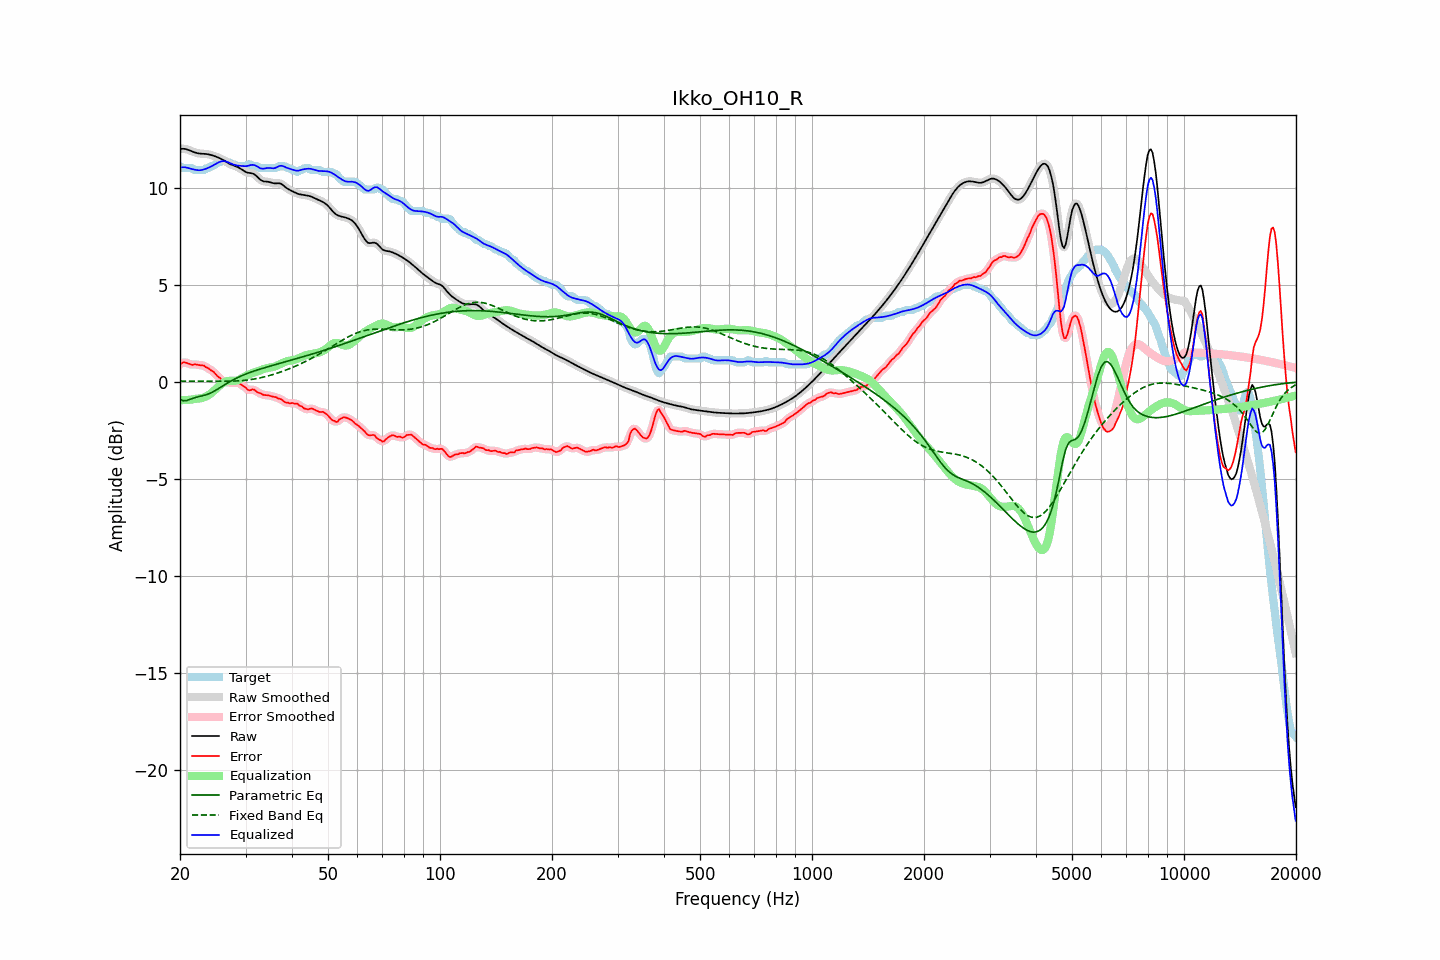

Values plotted in this chart, from the file beside it:
frequency, raw, error, smoothed, error_smoothed, equalization, parametric_eq, fixed_band_eq, equalized_raw, equalized_smoothed, target
20.00, 11.99, 0.89, 11.99, 0.89, -0.95, -0.91, 0.03, 11.04, 11.04, 11.10
20.20, 12.00, 0.95, 12.00, 0.95, -0.95, -0.94, 0.03, 11.05, 11.05, 11.05
20.40, 12.00, 1.00, 12.00, 0.98, -0.95, -0.98, 0.03, 11.05, 11.05, 11.00
20.61, 12.00, 0.99, 11.99, 0.99, -0.94, -0.98, 0.03, 11.05, 11.05, 11.00
20.81, 11.98, 0.97, 11.98, 0.98, -0.94, -0.97, 0.03, 11.03, 11.03, 11.00
21.02, 11.95, 0.95, 11.95, 0.95, -0.94, -0.94, 0.03, 11.01, 11.01, 11.00
21.23, 11.92, 0.92, 11.92, 0.91, -0.93, -0.92, 0.03, 10.99, 10.99, 11.00
21.44, 11.88, 0.88, 11.88, 0.89, -0.92, -0.89, 0.03, 10.96, 10.96, 11.00
21.66, 11.85, 0.87, 11.85, 0.88, -0.90, -0.85, 0.03, 10.95, 10.95, 10.98
21.87, 11.82, 0.91, 11.82, 0.89, -0.89, -0.83, 0.03, 10.93, 10.93, 10.91
22.09, 11.79, 0.89, 11.79, 0.89, -0.88, -0.80, 0.03, 10.91, 10.91, 10.90
22.31, 11.77, 0.87, 11.77, 0.88, -0.87, -0.78, 0.03, 10.90, 10.90, 10.90
22.54, 11.76, 0.86, 11.76, 0.86, -0.86, -0.76, 0.03, 10.90, 10.90, 10.90
22.76, 11.75, 0.85, 11.75, 0.86, -0.85, -0.74, 0.03, 10.90, 10.90, 10.90
22.99, 11.75, 0.84, 11.75, 0.84, -0.83, -0.72, 0.03, 10.92, 10.92, 10.90
23.22, 11.74, 0.83, 11.74, 0.81, -0.80, -0.70, 0.02, 10.94, 10.94, 10.91
23.45, 11.73, 0.75, 11.73, 0.77, -0.77, -0.68, 0.02, 10.97, 10.97, 10.99
23.69, 11.72, 0.72, 11.72, 0.72, -0.72, -0.65, 0.02, 11.00, 11.00, 11.00
23.92, 11.71, 0.68, 11.71, 0.66, -0.67, -0.62, 0.02, 11.04, 11.04, 11.03
24.16, 11.69, 0.60, 11.69, 0.62, -0.62, -0.58, 0.02, 11.07, 11.07, 11.09
24.40, 11.67, 0.56, 11.67, 0.56, -0.55, -0.54, 0.02, 11.12, 11.12, 11.10
24.65, 11.64, 0.50, 11.64, 0.49, -0.48, -0.50, 0.02, 11.16, 11.16, 11.14
24.89, 11.61, 0.41, 11.61, 0.41, -0.40, -0.45, 0.02, 11.21, 11.21, 11.20
25.14, 11.58, 0.31, 11.58, 0.33, -0.32, -0.40, 0.02, 11.26, 11.26, 11.26
25.39, 11.54, 0.24, 11.54, 0.25, -0.24, -0.35, 0.02, 11.30, 11.30, 11.30
25.65, 11.50, 0.19, 11.50, 0.17, -0.17, -0.30, 0.02, 11.33, 11.33, 11.31
25.91, 11.46, 0.08, 11.46, 0.09, -0.10, -0.25, 0.02, 11.36, 11.36, 11.38
26.16, 11.42, 0.01, 11.42, 0.03, -0.05, -0.19, 0.02, 11.37, 11.37, 11.40
26.43, 11.37, -0.03, 11.37, -0.01, -0.01, -0.14, 0.02, 11.36, 11.36, 11.40
26.69, 11.31, -0.01, 11.31, -0.04, 0.02, -0.09, 0.02, 11.34, 11.34, 11.33
26.96, 11.26, -0.04, 11.26, -0.04, 0.04, -0.04, 0.02, 11.30, 11.31, 11.30
27.23, 11.22, -0.08, 11.22, -0.04, 0.05, 0.01, 0.03, 11.27, 11.27, 11.29
27.50, 11.18, -0.02, 11.18, -0.06, 0.05, 0.05, 0.03, 11.23, 11.23, 11.20
27.77, 11.15, -0.05, 11.15, -0.05, 0.05, 0.10, 0.03, 11.20, 11.20, 11.20
28.05, 11.12, -0.07, 11.12, -0.04, 0.05, 0.14, 0.04, 11.17, 11.17, 11.19
28.33, 11.09, -0.03, 11.09, -0.05, 0.06, 0.18, 0.04, 11.15, 11.15, 11.12
28.62, 11.05, -0.05, 11.05, -0.06, 0.08, 0.22, 0.05, 11.14, 11.13, 11.10
28.90, 11.01, -0.09, 11.01, -0.09, 0.12, 0.26, 0.05, 11.13, 11.12, 11.10
29.19, 10.96, -0.15, 10.95, -0.14, 0.16, 0.30, 0.06, 11.12, 11.12, 11.10
29.48, 10.90, -0.20, 10.90, -0.20, 0.21, 0.33, 0.06, 11.11, 11.11, 11.10
29.78, 10.85, -0.25, 10.85, -0.26, 0.26, 0.37, 0.07, 11.11, 11.11, 11.10
30.08, 10.80, -0.31, 10.81, -0.33, 0.30, 0.40, 0.08, 11.11, 11.11, 11.12
30.38, 10.77, -0.40, 10.78, -0.39, 0.34, 0.43, 0.09, 11.12, 11.12, 11.18
30.68, 10.76, -0.44, 10.76, -0.42, 0.38, 0.46, 0.10, 11.14, 11.14, 11.20
30.99, 10.75, -0.43, 10.75, -0.42, 0.41, 0.49, 0.11, 11.16, 11.16, 11.18
31.30, 10.73, -0.39, 10.73, -0.41, 0.44, 0.52, 0.13, 11.17, 11.17, 11.12
31.61, 10.70, -0.40, 10.69, -0.42, 0.47, 0.55, 0.14, 11.16, 11.16, 11.10
31.93, 10.64, -0.46, 10.64, -0.46, 0.50, 0.58, 0.15, 11.14, 11.13, 11.10
32.24, 10.56, -0.54, 10.56, -0.52, 0.52, 0.60, 0.17, 11.09, 11.09, 11.10
32.57, 10.48, -0.57, 10.48, -0.57, 0.55, 0.63, 0.19, 11.04, 11.04, 11.05
32.89, 10.41, -0.59, 10.41, -0.61, 0.59, 0.66, 0.20, 11.00, 11.00, 11.00
33.22, 10.36, -0.65, 10.36, -0.64, 0.62, 0.68, 0.22, 10.98, 10.98, 11.00
33.55, 10.32, -0.68, 10.33, -0.67, 0.66, 0.71, 0.24, 10.98, 10.98, 11.00
33.89, 10.31, -0.69, 10.31, -0.69, 0.68, 0.73, 0.26, 10.99, 10.99, 11.00
34.23, 10.31, -0.69, 10.31, -0.70, 0.70, 0.76, 0.28, 11.01, 11.01, 11.00
34.57, 10.30, -0.70, 10.30, -0.71, 0.72, 0.78, 0.30, 11.02, 11.01, 11.00
34.92, 10.28, -0.72, 10.28, -0.72, 0.73, 0.80, 0.33, 11.01, 11.01, 11.00
35.27, 10.25, -0.75, 10.25, -0.75, 0.75, 0.83, 0.35, 11.00, 11.00, 11.00
35.62, 10.23, -0.77, 10.23, -0.76, 0.77, 0.85, 0.38, 11.00, 11.00, 11.00
35.97, 10.22, -0.79, 10.22, -0.79, 0.79, 0.87, 0.40, 11.01, 11.01, 11.00
... 635 more rows
